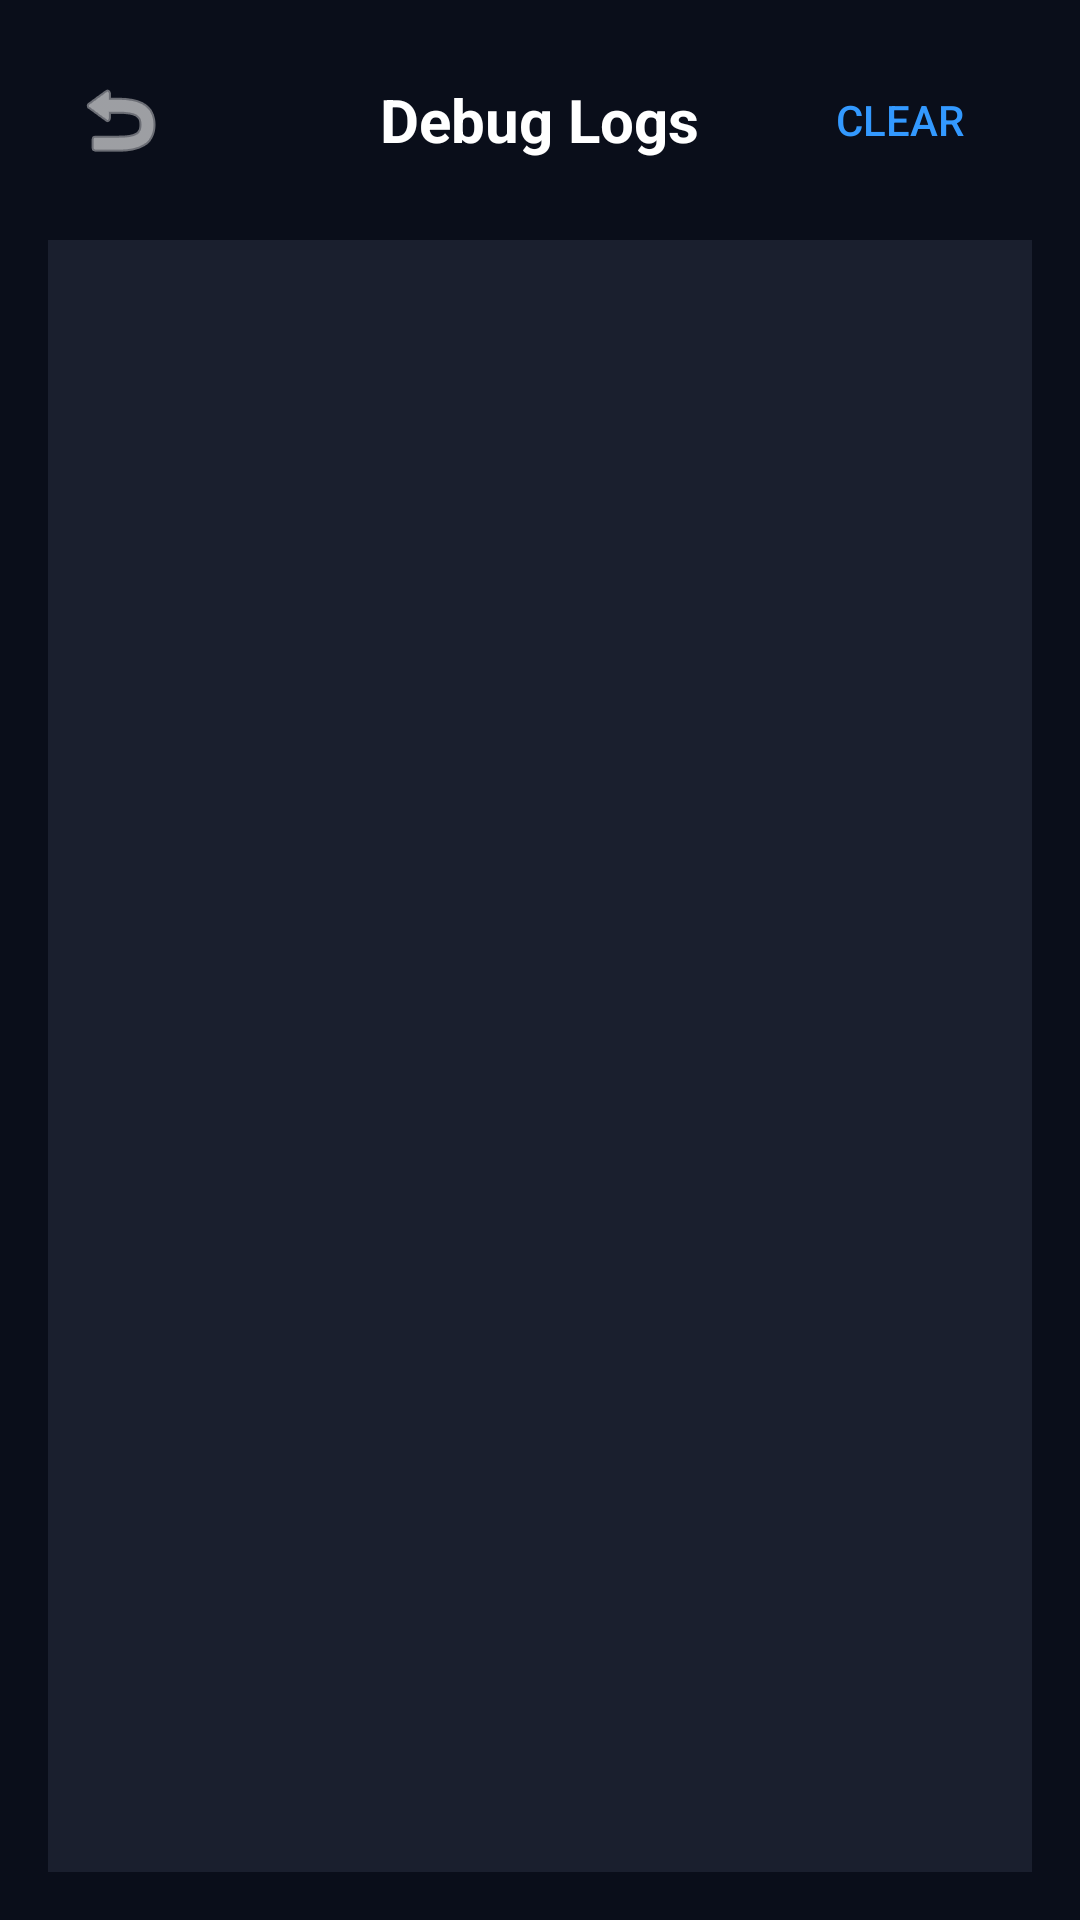

The Android layout XML behind this screen, and the referenced resources:
<!-- AndroidManifest.xml: application theme AppTheme -->
<!-- res/layout/activity_debug.xml -->
<?xml version="1.0" encoding="utf-8"?>
<LinearLayout xmlns:android="http://schemas.android.com/apk/res/android"
    android:layout_width="match_parent"
    android:layout_height="match_parent"
    android:orientation="vertical"
    android:background="@color/background_primary"
    android:padding="16dp">

    <RelativeLayout
        android:layout_width="match_parent"
        android:layout_height="wrap_content"
        android:layout_marginBottom="16dp">

        <ImageButton
            android:id="@+id/btnBackDebug"
            android:layout_width="48dp"
            android:layout_height="48dp"
            android:background="?attr/selectableItemBackgroundBorderless"
            android:src="@android:drawable/ic_menu_revert"
            android:tint="@color/text_primary"
            android:layout_alignParentStart="true"
            android:layout_centerVertical="true" />

        <TextView
            android:layout_width="wrap_content"
            android:layout_height="wrap_content"
            android:text="Debug Logs"
            android:textColor="@color/text_primary"
            android:textSize="20sp"
            android:textStyle="bold"
            android:layout_centerInParent="true" />

        <Button
            android:id="@+id/btnClearLogsDebug"
            android:layout_width="wrap_content"
            android:layout_height="wrap_content"
            android:text="Clear"
            android:layout_alignParentEnd="true"
            android:layout_centerVertical="true"
            style="?android:attr/borderlessButtonStyle"
            android:textColor="@color/accent_blue_light" />
    </RelativeLayout>

    <ListView
        android:id="@+id/lvLogsDebug"
        android:layout_width="match_parent"
        android:layout_height="0dp"
        android:layout_weight="1"
        android:background="@color/background_secondary"
        android:padding="8dp"
        android:divider="@android:color/transparent"
        android:stackFromBottom="true"
        android:transcriptMode="alwaysScroll" />

</LinearLayout>
<!-- resources referenced by this layout -->
<resources>
  <color name="accent_blue_light">#3399FF</color>
  <color name="background_primary">#0A0E1A</color>
  <color name="background_secondary">#1A1F2E</color>
  <color name="text_primary">#FFFFFF</color>
  <style name="AppTheme" parent="Theme.MaterialComponents.DayNight.NoActionBar">
          <item name="colorPrimary">@color/accent_blue</item>
          <item name="colorPrimaryDark">@color/background_primary</item>
          <item name="colorAccent">@color/accent_blue_light</item>
          <item name="android:windowBackground">@color/background_primary</item>
          <item name="android:statusBarColor">@color/background_primary</item>
          <item name="android:navigationBarColor">@color/background_primary</item>
          <item name="bottomSheetDialogTheme">@style/CustomBottomSheetDialog</item>
      </style>
  <color name="accent_blue">#0066CC</color>
  <style name="CustomBottomSheetDialog" parent="Theme.Design.Light.BottomSheetDialog">
          <item name="bottomSheetStyle">@style/CustomBottomSheetStyle</item>
      </style>
  <style name="CustomBottomSheetStyle" parent="Widget.Design.BottomSheet.Modal">
          <item name="android:background">@android:color/transparent</item>
      </style>
</resources>
